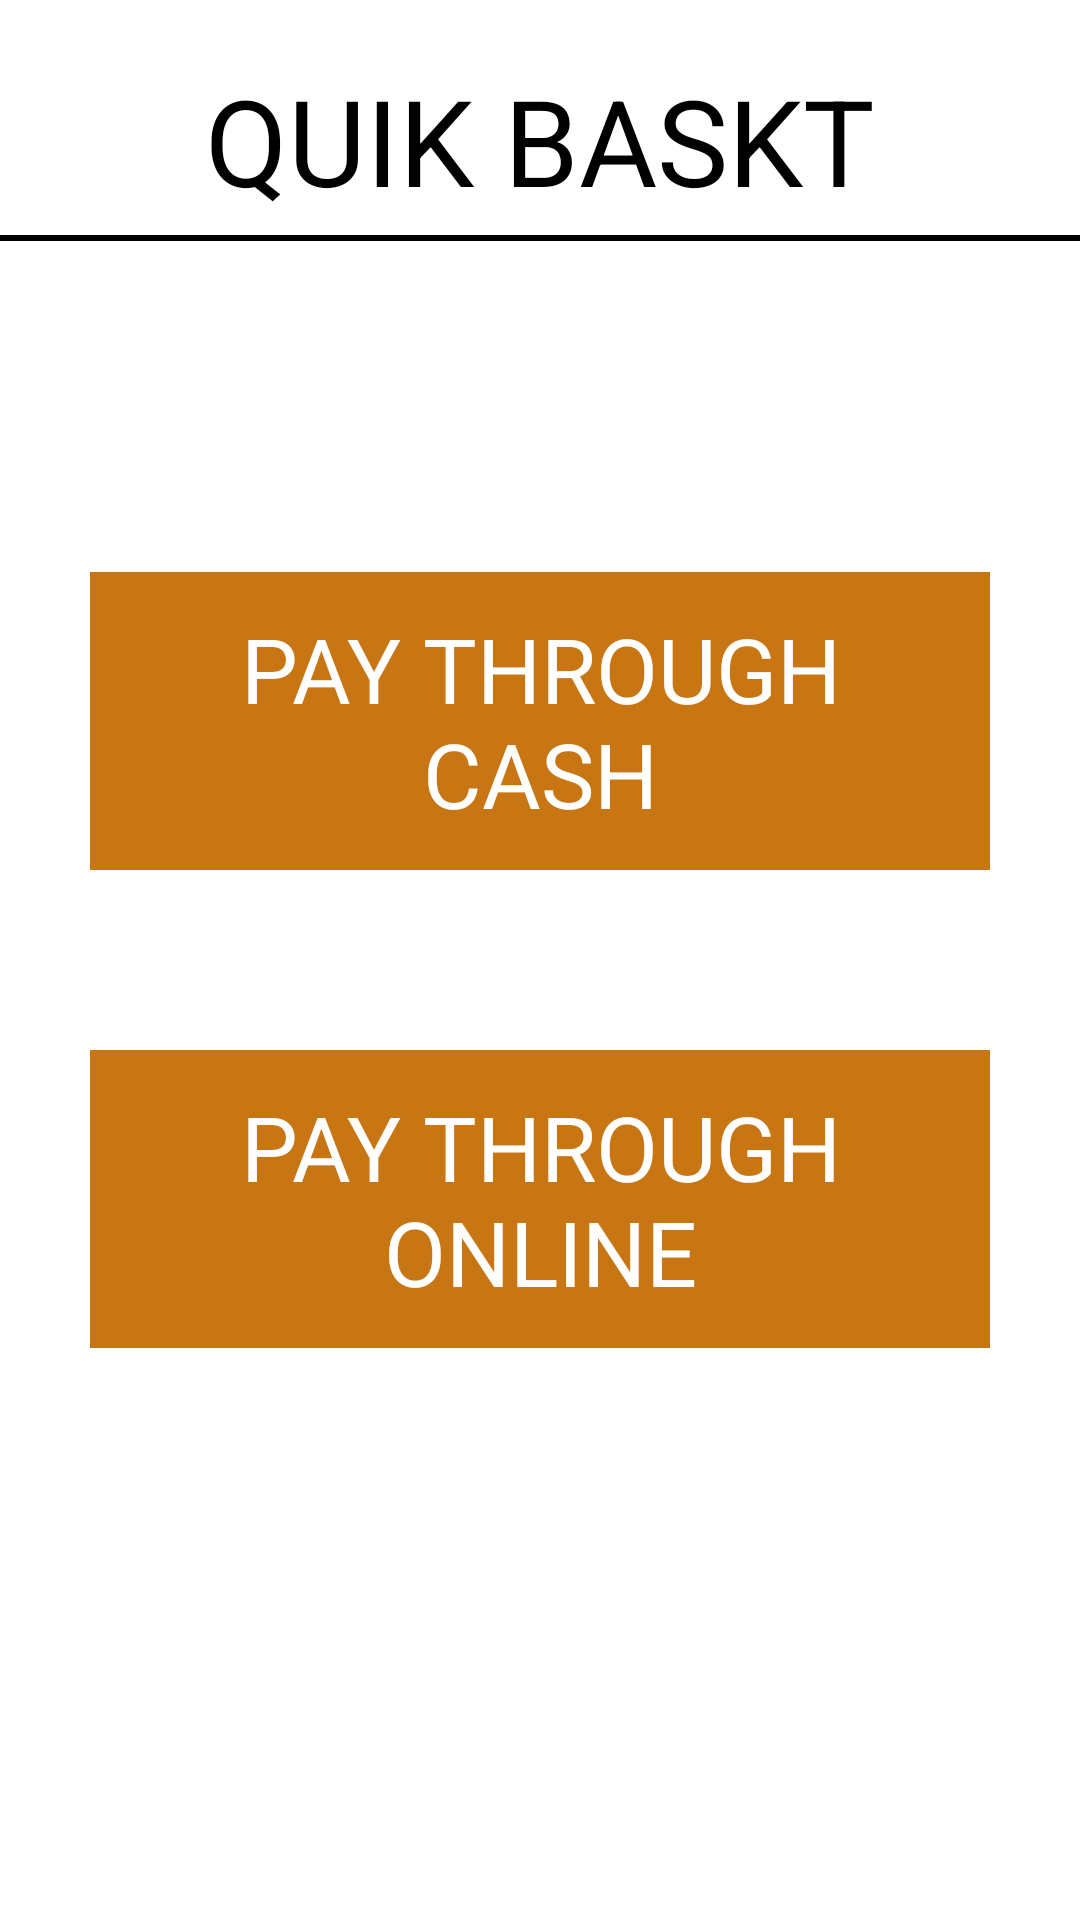

Reconstruct the res/layout file that produces this screen, plus the resources it refers to.
<!-- AndroidManifest.xml: application theme Theme.QuikBaskt -->
<!-- res/layout/activity_modeof_payment.xml -->
<?xml version="1.0" encoding="utf-8"?>
<androidx.constraintlayout.widget.ConstraintLayout xmlns:android="http://schemas.android.com/apk/res/android"
    xmlns:app="http://schemas.android.com/apk/res-auto"
    xmlns:tools="http://schemas.android.com/tools"
    android:layout_width="match_parent"
    android:layout_height="match_parent"
    tools:context=".ModeofPayment">
    <TextView
        android:id="@+id/quikbaskttext"
        android:layout_width="match_parent"
        android:layout_height="wrap_content"
        android:text="QUIK BASKT"
        android:textSize="40sp"
        android:textColor="@color/black"
        app:layout_constraintTop_toTopOf="parent"
        android:layout_marginTop="20dp"
        android:gravity="center"/>

    <LinearLayout
        app:layout_constraintTop_toBottomOf="@+id/quikbaskttext"
        android:layout_width="match_parent"
        android:layout_height="2dp"
        android:layout_marginTop="5dp"
        android:background="@color/black" />

    <LinearLayout
        android:layout_width="match_parent"
        android:layout_height="match_parent"
        android:orientation="vertical"
        android:gravity="center">


        <TextView
            android:layout_width="match_parent"
            android:layout_height="wrap_content"
            android:text="PAY THROUGH CASH"
            android:textSize="30sp"
            android:padding="12dp"
            android:textColor="@color/white"
            android:background="@color/orange"
            android:onClick="payThroughCash"
            android:layout_margin="30dp"
            android:gravity="center"/>

        <TextView
            android:layout_width="match_parent"
            android:layout_height="wrap_content"
            android:textColor="@color/white"
            android:text="PAY THROUGH ONLINE"
            android:textSize="30sp"
            android:padding="12dp"
            android:background="@color/orange"
            android:onClick="payThroughOnline"
            android:layout_margin="30dp"
            android:gravity="center"/>
    </LinearLayout>


</androidx.constraintlayout.widget.ConstraintLayout>
<!-- resources referenced by this layout -->
<resources>
  <color name="black">#FF000000</color>
  <color name="orange">#C87613</color>
  <color name="white">#FFFFFFFF</color>
  <style name="Theme.QuikBaskt" parent="Theme.MaterialComponents.DayNight.DarkActionBar">
          
          <item name="colorPrimary">@color/purple_500</item>
          <item name="colorPrimaryVariant">@color/purple_700</item>
          <item name="colorOnPrimary">@color/white</item>
          
          <item name="colorSecondary">@color/teal_200</item>
          <item name="colorSecondaryVariant">@color/teal_700</item>
          <item name="colorOnSecondary">@color/black</item>
          
          <item name="android:statusBarColor" tools:targetApi="l">?attr/colorPrimaryVariant</item>
          
      </style>
  <color name="purple_500">#FF6200EE</color>
  <color name="purple_700">#FF3700B3</color>
  <color name="teal_200">#FF03DAC5</color>
  <color name="teal_700">#FF018786</color>
</resources>
